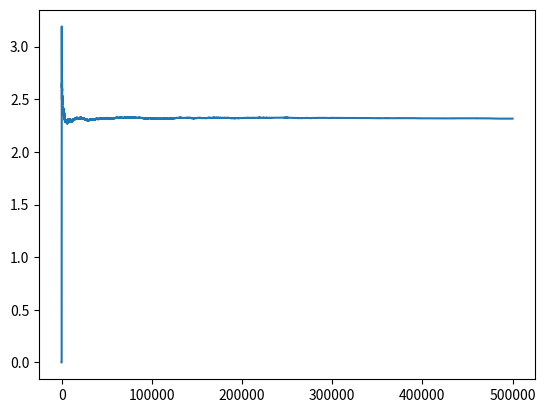

The script that saved this image:
import numpy as np
import math
import matplotlib.pyplot as plt

"""Monte-Carlo to simulate (*)f = e^(-rT)E[max(S(T)-K,0)|S(0)= S_0]"""
""" Metohod
1. Simulate N samples of S(T)
2. calculate the expectation as the sum 1/N * sum (max(S(T)-K,0)|S(0)= S_0)
S(T) = exp((r-sigma^2/2)T + sigma*W(T))*S_0
"""

# Config
global T, S0, K, r, sigma, N
T = 1/2
S0 = 35
K = 35
r = 0.04
sigma = 0.2
N = 500000

W = np.random.normal(loc = 0, scale = np.sqrt(T), size = N) # N samples from W brownian process, vectorize computations for faster runtime 
S_T = np.exp((r-sigma**2/2)*T + sigma*W)*S0
f = np.exp(-r*T)*np.maximum(S_T - K, 0)
f = np.cumsum(f)
f = f/np.arange(1,len(f)+1) # vector of the values of f for increasing number of Samples. 

print(f[-1])
plt.plot(f) #Plotting the simulated price over increasing number of samples
plt.show()
